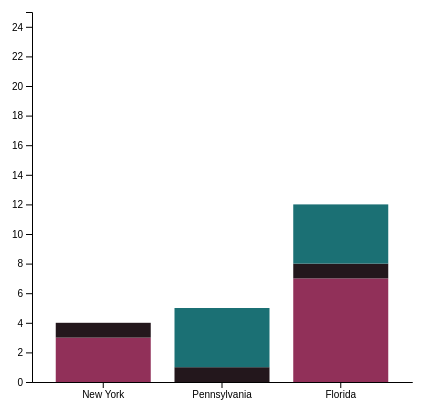
D3 v4 page, settled after 360 driven frames (6 s of simulated time); the page loaded 1 data file(s).



	// set the dimensions and margins of the graph
	var margin4 = {top: 10, right: 30, bottom: 20, left: 50},
		width4 = 460 - margin4.left - margin4.right,
		height4 = 400 - margin4.top - margin4.bottom;
	
	// append the svg object to the body of the page
	var svg4 = d3.select("#my_dataviz")
	  .append("svg")
		.attr("width", width4 + margin4.left + margin4.right)
		.attr("height", height4 + margin4.top + margin4.bottom)
	  .append("g")
		.attr("transform",
			  "translate(" + margin4.left + "," + margin4.top + ")");

	// Parse the Data
	d3.csv('East.csv', function(data) {
	
	  // List of subgroups = header of the csv files = soil condition here
	  var subgroups = data.columns.slice(1)
	
	  // List of groups = species here = value of the first column called group -> I show them on the X axis
	  var groups = d3.map(data, function(d){return(d.states)}).keys()
	
	
	  // Add X axis
	  var x4 = d3.scaleBand()
		  .domain(groups)
		  .range([0, width4])
		  .padding([0.2])
	  svg4.append("g")
		.attr("transform", "translate(0," + height4 + ")")
		.call(d3.axisBottom(x4).tickSizeOuter(0));
	
	  // Add Y axis
	  var y4 = d3.scaleLinear()
		.domain([0, 25])
		.range([ height4, 0 ]);
	  svg4.append("g")
		.call(d3.axisLeft(y4));
	
	  // color palette = one color per subgroup
	  var color4 = d3.scaleOrdinal()
		.domain(subgroups)
		.range(['#913059','#23171C','#1B7074'])
	
	  //stack the data? --> stack per subgroup
	  var stackedData = d3.stack()
		.keys(subgroups)
		(data)
	
	  // Show the bars
	  var u4 = svg4.append("g")
		.selectAll("g")
	u4
		// Enter in the stack data = loop key per key = group per group
		.data(stackedData)
		.enter().append("g")
		  .attr("fill", function(d) { return color4(d.key); })
		  .selectAll("rect")
		  // enter a second time = loop subgroup per subgroup to add all rectangles
		  .data(function(d) { return d; })
		  .enter().append("rect")
			.attr("x", function(d) { return x4(d.data.states); })
			.attr("y", function(d) { return y4(d[1]); })
			.attr("height", function(d) { return y4(d[0]) - y4(d[1]); })
			.attr("width",x4.bandwidth())
	u4
	.exit()
	.remove()
	})
	
	
	
	

### data: East.csv
?states, yes, no, other
New York, 3, 1, 0
Pennsylvania, 0, 1, 4
Florida, 7, 1, 4